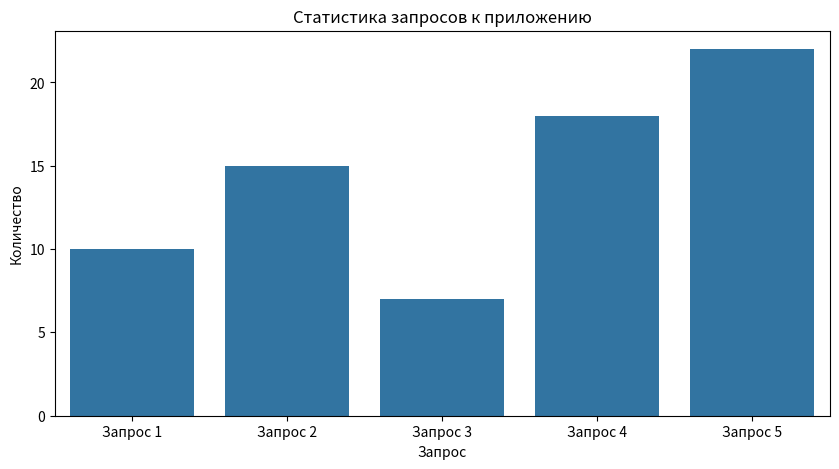

Python code for this plot:
import matplotlib.pyplot as plt
import seaborn as sns

# Статистика по запросам
data = [10, 15, 7, 18, 22]
labels = ['Запрос 1', 'Запрос 2', 'Запрос 3', 'Запрос 4', 'Запрос 5']

plt.figure(figsize=(10, 5))
sns.barplot(x=labels, y=data)
plt.title('Статистика запросов к приложению')
plt.xlabel('Запрос')
plt.ylabel('Количество')
plt.savefig('requests_stats.png')
plt.show()